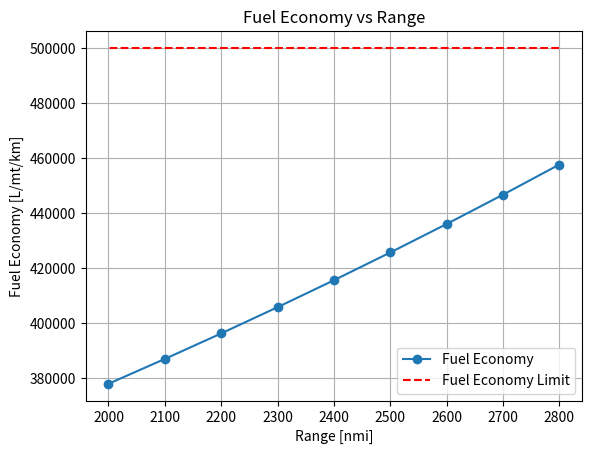

Write Python code to recreate this figure.
import matplotlib.pyplot as plt
import numpy as np

masses = 1*np.array([457629, 446683, 436041, 425694, 415627, 405841, 396319, 387055, 378039])
print(masses)
range = [2800, 2700, 2600, 2500, 2400, 2300, 2200, 2100, 2000]

plt.plot(range, masses, marker='o', label='Fuel Economy')
plt.plot([2800, 2000,], [500000, 500000], 'r--', label='Fuel Economy Limit')
plt.xlabel('Range [nmi]')
plt.ylabel('Fuel Economy [L/mt/km]')
plt.title('Fuel Economy vs Range')
plt.grid()
plt.legend()
plt.show()

